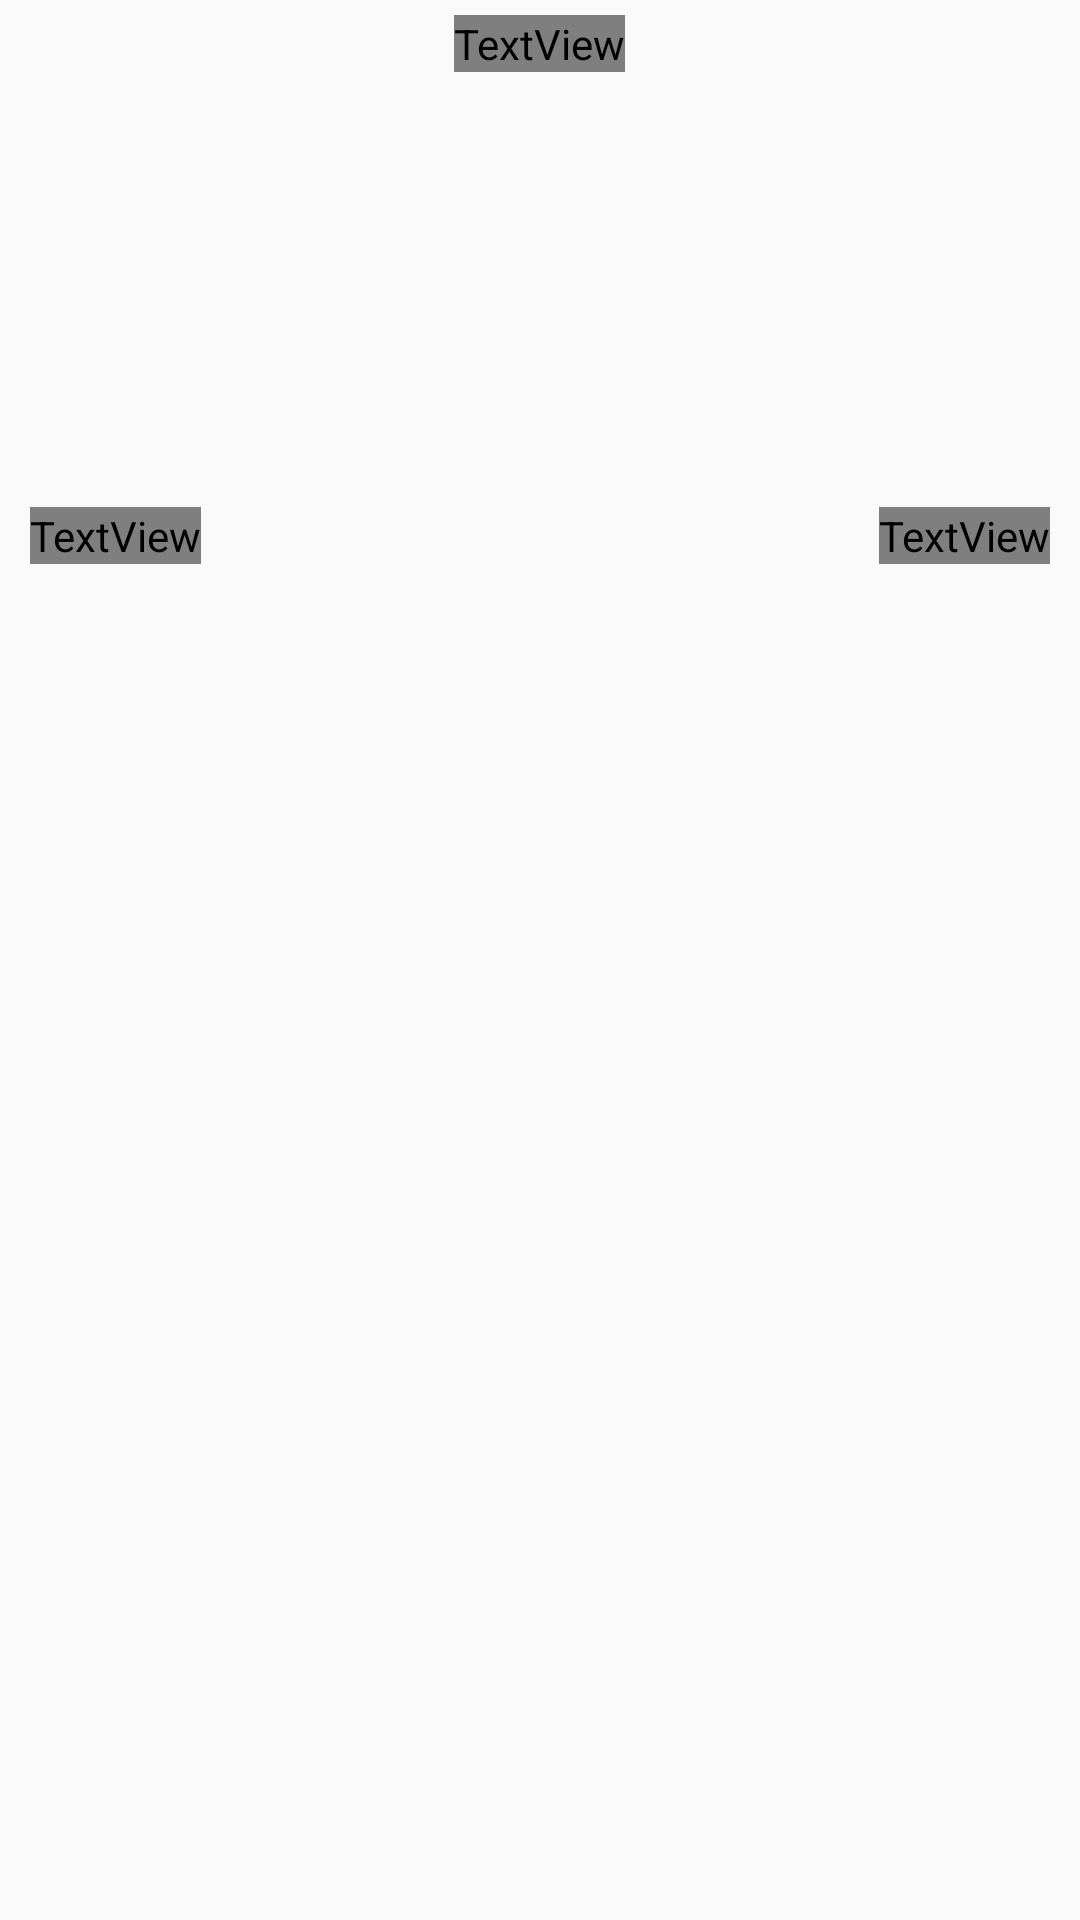

Reconstruct the res/layout file that produces this screen, plus the resources it refers to.
<!-- AndroidManifest.xml: application theme AppTheme -->
<!-- res/layout/fragment_dashboard.xml -->
<?xml version="1.0" encoding="utf-8"?>
<ScrollView xmlns:android="http://schemas.android.com/apk/res/android"
    xmlns:app="http://schemas.android.com/apk/res-auto"
    xmlns:tools="http://schemas.android.com/tools"
    android:layout_width="match_parent"
    android:layout_height="match_parent"
    android:orientation="vertical"
    tools:context=".Fragments.DashboardFragment">

    <LinearLayout
        android:layout_width="match_parent"
        android:layout_height="match_parent"
        android:orientation="vertical">

        <RelativeLayout
            android:id="@+id/bgTextGreeting"
            android:layout_width="match_parent"
            android:layout_height="wrap_content"
            android:padding="5dp"
            tools:background="@color/colorBgNight">

            <TextView
                android:id="@+id/txtGreeting"
                android:layout_width="wrap_content"
                android:layout_height="wrap_content"
                android:layout_centerHorizontal="true"
                android:layout_centerVertical="true"
                android:fontFamily="@font/source_reg"
                android:textColor="@color/colorWhite"
                android:textSize="16dp"
                tools:text="Selamat Malam" />
        </RelativeLayout>

        <ImageView
            android:id="@+id/greeting"
            android:layout_width="match_parent"
            android:layout_height="130dp"
            android:scaleType="fitStart"
            tools:src="@mipmap/night" />







































        <RelativeLayout
            android:layout_width="match_parent"
            android:layout_height="wrap_content">

            <TextView
                android:layout_width="wrap_content"
                android:layout_height="wrap_content"
                android:layout_margin="10dp"
                android:fontFamily="@font/source_semi"
                android:text="Article"
                android:textColor="@color/colorBlack"
                android:textSize="20dp" />

            <TextView
                android:layout_width="wrap_content"
                android:layout_height="wrap_content"
                android:layout_alignParentRight="true"
                android:layout_margin="10dp"
                android:fontFamily="@font/source_reg"
                android:text="Show All"
                android:textColor="@color/colorPrimary"
                android:textSize="18dp" />
        </RelativeLayout>

        <ImageView
            android:id="@+id/imgNoData"
            android:layout_width="match_parent"
            android:layout_height="wrap_content"
            android:layout_below="@id/bg"
            android:layout_marginTop="40dp"
            android:src="@mipmap/no_data"
            android:visibility="gone" />

        <androidx.recyclerview.widget.RecyclerView
            android:id="@+id/rvArticle"
            android:layout_width="match_parent"
            android:layout_height="wrap_content"
            tools:listitem="@layout/item_dashboard">

        </androidx.recyclerview.widget.RecyclerView>

    </LinearLayout>

</ScrollView>
<!-- res/layout/item_dashboard.xml (included above) -->
<?xml version="1.0" encoding="utf-8"?>
<RelativeLayout xmlns:android="http://schemas.android.com/apk/res/android"
    xmlns:app="http://schemas.android.com/apk/res-auto"
    xmlns:tools="http://schemas.android.com/tools"
    android:layout_width="match_parent"
    android:layout_height="wrap_content"
    android:background="@color/colorWhite"
    android:padding="10dp">

    <androidx.cardview.widget.CardView
        android:id="@+id/card"
        android:layout_width="80dp"
        android:layout_height="80dp"
        app:cardCornerRadius="10dp"
        app:cardElevation="0dp">

        <ImageView
            android:id="@+id/imgArticle"
            android:layout_width="match_parent"
            android:layout_height="match_parent"
            android:scaleType="fitXY"
            tools:src="@mipmap/morning" />
    </androidx.cardview.widget.CardView>

    <TextView
        android:id="@+id/txtArticleTitle"
        android:layout_width="wrap_content"
        android:layout_height="wrap_content"
        android:layout_marginLeft="10dp"
        android:layout_toRightOf="@id/card"
        android:fontFamily="@font/source_semi"
        android:maxLines="2"
        android:textColor="@color/colorBlack"
        android:textSize="20dp"
        tools:text="Judul" />

    <TextView
        android:id="@+id/txtArticleDate"
        android:layout_width="wrap_content"
        android:layout_height="wrap_content"
        android:layout_below="@id/txtArticleTitle"
        android:layout_marginLeft="10dp"
        android:layout_toRightOf="@id/card"
        android:fontFamily="@font/source_reg"
        tools:text="20 Desember 2019" />
</RelativeLayout>
<!-- resources referenced by this layout -->
<resources>
  <color name="colorBgNight">#284b69</color>
  <color name="colorBlack">#1c1d1d</color>
  <color name="colorPrimary">#66bb6a</color>
  <color name="colorWhite">#ffffff</color>
  <!-- mipmap morning: png bitmap (mipmap-xhdpi, 167067 bytes) -->
  <!-- mipmap night: png bitmap (mipmap-xhdpi, 104622 bytes) -->
  <!-- mipmap no_data: png bitmap (mipmap-xhdpi, 21548 bytes) -->
  <style name="AppTheme" parent="Theme.AppCompat.Light.NoActionBar">
          
          <item name="android:windowLightStatusBar">true</item>
          <item name="colorPrimary">@color/colorPrimary</item>
          <item name="colorPrimaryDark">@color/colorPrimaryDark</item>
          <item name="colorAccent">@color/colorAccent</item>
      </style>
  <color name="colorPrimaryDark">#FFF</color>
  <color name="colorAccent">#66bb6a</color>
</resources>
